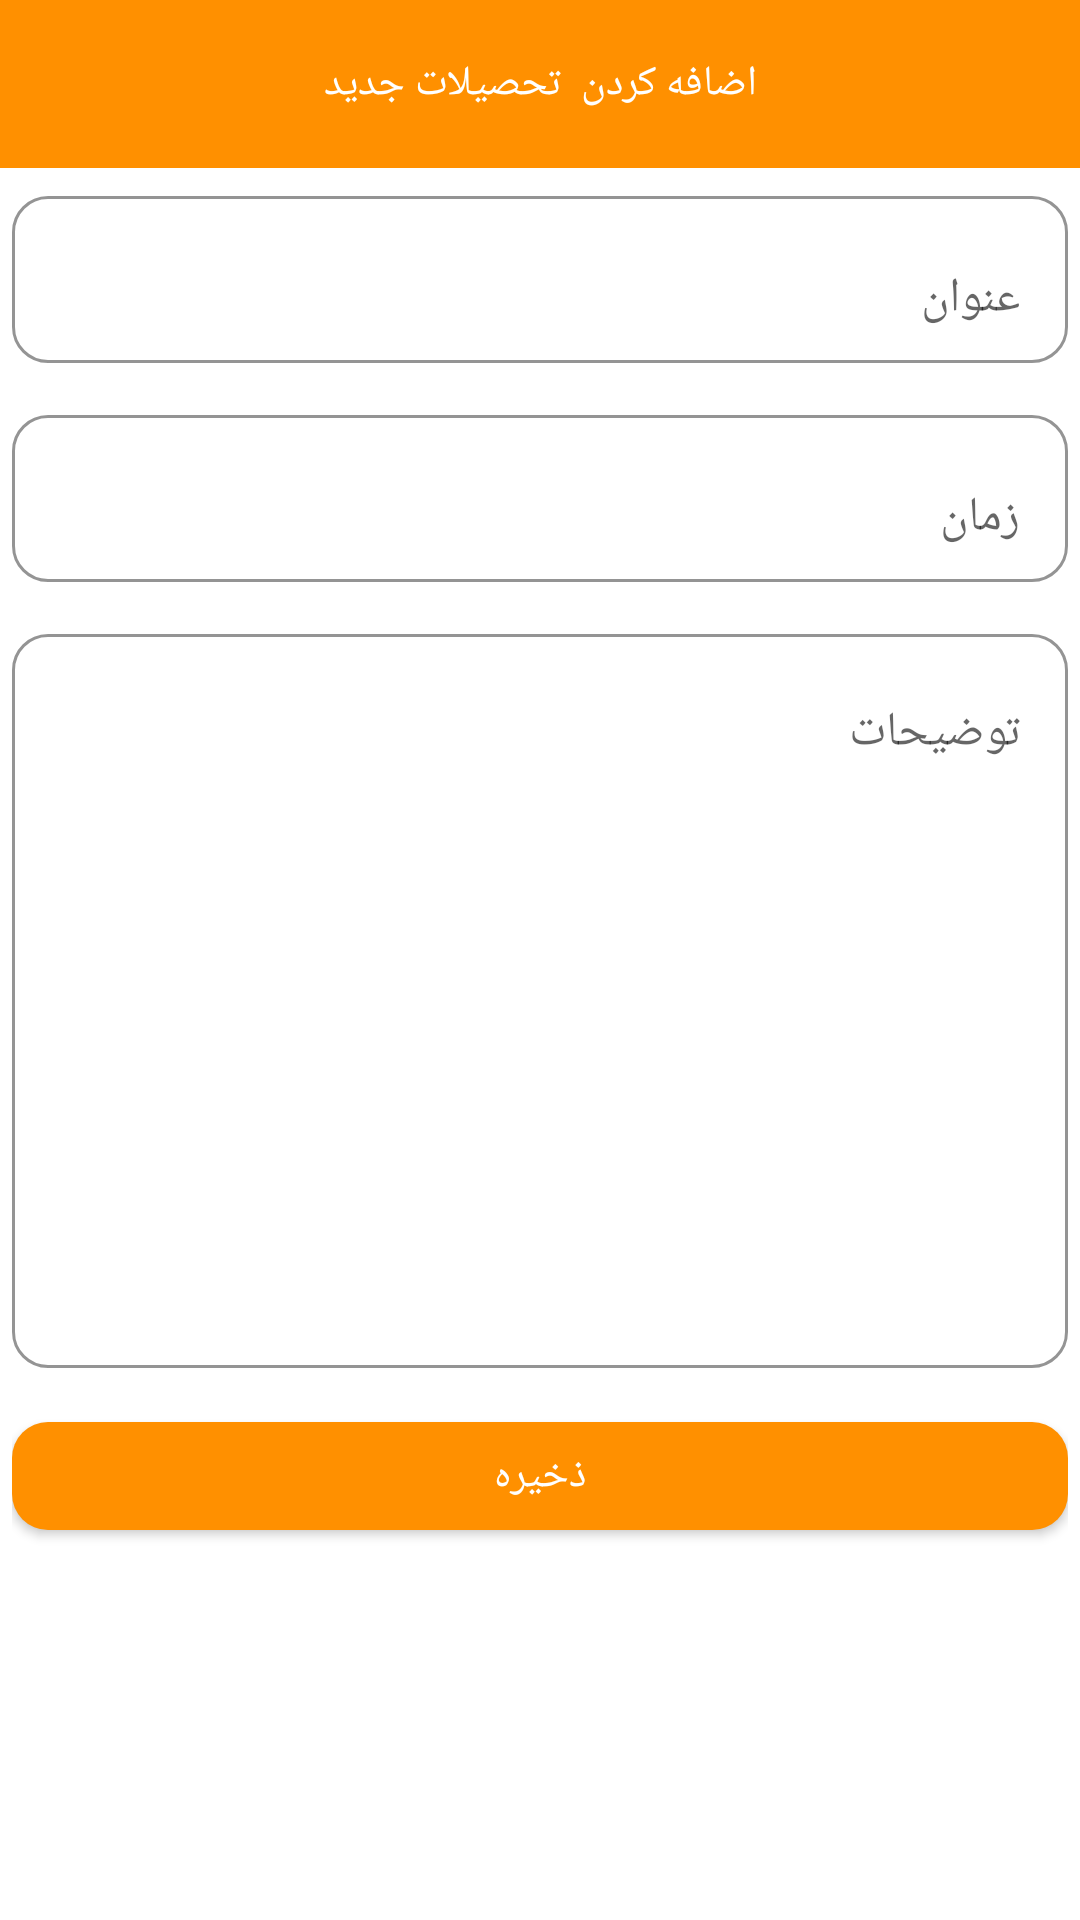

Android layout source for this screen:
<!-- AndroidManifest.xml: application theme Theme.احمدعسکرینیا -->
<!-- res/layout/add_education.xml -->
<?xml version="1.0" encoding="utf-8"?>
<RelativeLayout xmlns:android="http://schemas.android.com/apk/res/android"
    xmlns:app="http://schemas.android.com/apk/res-auto"
    android:orientation="vertical"
    android:layout_width="match_parent"
    android:layout_height="match_parent">
    <RelativeLayout
        android:layout_width="match_parent"
        android:layout_height="?actionBarSize"
        android:id="@+id/toolbar"
        android:background="@color/orange">
        <TextView
            android:layout_width="match_parent"
            android:layout_height="match_parent"
            android:gravity="center"
            android:text="اضافه کردن  تحصیلات جدید"
            android:fontFamily="@font/vazirmatn_bold"
            android:textColor="@color/white"/>
        <ImageView
            android:layout_width="wrap_content"
            android:layout_height="match_parent"
            android:src="@drawable/arrow_back_24px"
            android:id="@+id/imageBack"
            app:tint="@color/white"/>
    </RelativeLayout>
    <androidx.core.widget.NestedScrollView
        android:layout_width="match_parent"
        android:layout_height="match_parent"
        android:layout_below="@id/toolbar">
        <LinearLayout
            android:layout_width="match_parent"
            android:layout_height="match_parent"
            android:orientation="vertical"
            android:layout_margin="4sp">

            <com.google.android.material.textfield.TextInputLayout
                android:layout_width="match_parent"
                android:layout_height="wrap_content"
                app:boxBackgroundColor="@color/white"
                app:boxBackgroundMode="outline"
                app:boxCornerRadiusBottomEnd="12sp"
                app:boxCornerRadiusBottomStart="12sp"
                app:boxCornerRadiusTopEnd="12sp"
                app:boxCornerRadiusTopStart="12sp">
                <com.google.android.material.textfield.TextInputEditText
                    android:layout_width="match_parent"
                    android:layout_height="wrap_content"
                    android:inputType="textPersonName"
                    android:id="@+id/title"
                    android:hint="عنوان"/>
            </com.google.android.material.textfield.TextInputLayout>
            <com.google.android.material.textfield.TextInputLayout
                android:layout_width="match_parent"
                android:layout_height="wrap_content"
                app:boxBackgroundColor="@color/white"
                app:boxBackgroundMode="outline"
                android:layout_marginTop="12sp"
                app:boxCornerRadiusBottomEnd="12sp"
                app:boxCornerRadiusBottomStart="12sp"
                app:boxCornerRadiusTopEnd="12sp"
                app:boxCornerRadiusTopStart="12sp">
                <com.google.android.material.textfield.TextInputEditText
                    android:layout_width="match_parent"
                    android:layout_height="wrap_content"
                    android:inputType="textPersonName"
                    android:id="@+id/date"
                    android:hint="زمان"/>
            </com.google.android.material.textfield.TextInputLayout>
            <com.google.android.material.textfield.TextInputLayout
                android:layout_width="match_parent"
                android:layout_height="250sp"
                app:boxBackgroundColor="@color/white"
                app:boxBackgroundMode="outline"
                android:layout_marginTop="12sp"
                app:boxCornerRadiusBottomEnd="12sp"
                app:boxCornerRadiusBottomStart="12sp"
                app:boxCornerRadiusTopEnd="12sp"
                app:boxCornerRadiusTopStart="12sp">
                <com.google.android.material.textfield.TextInputEditText
                    android:layout_width="match_parent"
                    android:layout_height="match_parent"
                    android:hint="توضیحات"
                    android:inputType="textMultiLine"
                    android:id="@+id/description"
                    android:gravity="top"/>
            </com.google.android.material.textfield.TextInputLayout>
            <TextView
                android:layout_width="match_parent"
                android:layout_height="wrap_content"
                android:layout_marginTop="12sp"
                android:textColor="@color/red"
                android:gravity="right"
                android:id="@+id/textError"
                android:visibility="gone"
                android:fontFamily="@font/vazirmatn_extra_bold"/>
            <com.google.android.material.button.MaterialButton
                android:layout_width="match_parent"
                android:layout_height="wrap_content"
                android:layout_marginTop="12sp"
                android:text="ذخیره"
                android:id="@+id/btnSave"
                android:textColor="@color/white"
                app:cornerRadius="12sp"
                android:fontFamily="@font/vazirmatn_bold"/>
        </LinearLayout>
    </androidx.core.widget.NestedScrollView>
</RelativeLayout>
<!-- resources referenced by this layout -->
<resources>
  <color name="orange">#FF9000</color>
  <color name="red">#BC0C0C</color>
  <color name="white">#FFFFFFFF</color>
  <style name="Theme.احمدعسکرینیا" parent="Base.Theme.احمدعسکرینیا" />
  <style name="Base.Theme.احمدعسکرینیا" parent="Theme.MaterialComponents.Light.NoActionBar">
          
          
          <item name="android:statusBarColor">@color/orange</item>
          <item name="colorPrimary">@color/orange</item>
          <item name="colorSecondary">@color/orange</item>
      </style>
</resources>
